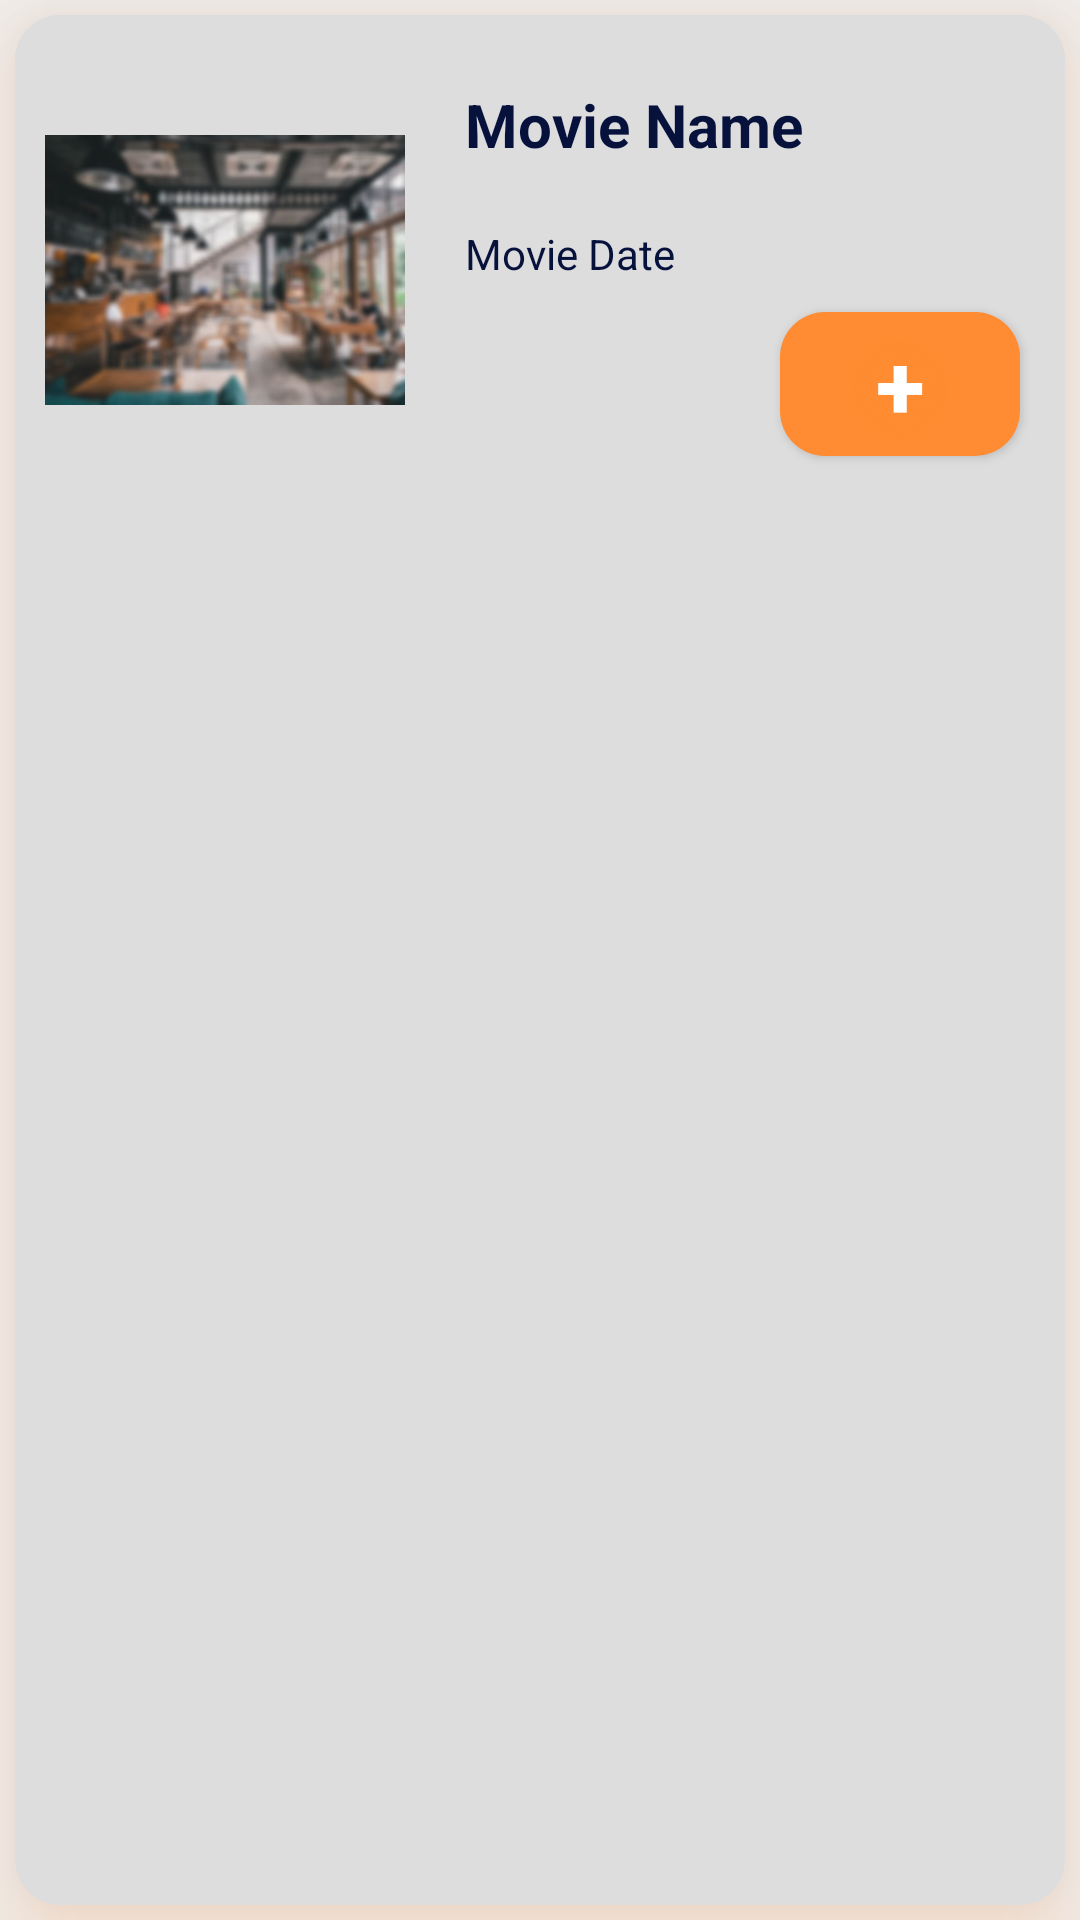

Produce the Android XML layout that renders to this screen, including the resource entries it uses.
<!-- AndroidManifest.xml: application theme Theme.Fragments -->
<!-- res/layout/movie_item_list.xml -->
<?xml version="1.0" encoding="utf-8"?>
<LinearLayout xmlns:android="http://schemas.android.com/apk/res/android"
    android:layout_width="match_parent"
    xmlns:app="http://schemas.android.com/apk/res-auto"
    android:orientation="vertical"
    android:background="@color/Lgry"
    android:layout_height="wrap_content">

    <androidx.cardview.widget.CardView
        app:cardElevation="20dp"
        app:cardCornerRadius="15dp"
        android:layout_margin="5dp"
        app:cardBackgroundColor="@color/Dgry"
        android:outlineSpotShadowColor="@color/orng"
        android:layout_width="match_parent"
        android:layout_height="match_parent">

        <LinearLayout
            android:orientation="horizontal"
            android:layout_width="match_parent"
            android:background="@color/Dgry"
            android:layout_height="wrap_content">

            <ImageView
                android:layout_margin="10dp"
                android:src="@drawable/back"
                android:id="@+id/imageview"
                android:layout_marginLeft="10dp"
                android:layout_width="120dp"
                android:layout_height="150dp"/>

            <LinearLayout
                android:layout_weight="1"
                android:gravity="center"
                android:orientation="vertical"
                android:layout_width="match_parent"
                android:layout_height="match_parent">

                <TextView
                    android:id="@+id/textName"
                    android:textColor="@color/Dblu"
                    android:textStyle="bold"
                    android:textSize="20sp"
                    android:layout_margin="10dp"
                    android:text="Movie Name"
                    android:layout_width="match_parent"
                    android:layout_height="wrap_content"/>

                <TextView
                    android:id="@+id/textdate"
                    android:layout_margin="10dp"
                    android:text="Movie Date"
                    android:layout_width="match_parent"
                    android:textColor="@color/Dblu"
                    android:layout_height="wrap_content"/>

                <Button
                    android:id="@+id/btn"
                    android:layout_width="80dp"
                    android:layout_height="wrap_content"
                    android:text="+"
                    android:textSize="30sp"
                    android:textStyle="bold"
                    android:textColor="@color/white"
                    android:background="@drawable/rediusmenu"

                    android:layout_marginBottom="10dp"
                     android:shadowColor="@color/orng"
                    android:layout_marginLeft="50dp"
                    android:shadowRadius="20"/>

            </LinearLayout>

        </LinearLayout>

    </androidx.cardview.widget.CardView>


</LinearLayout>
<!-- resources referenced by this layout -->
<resources>
  <color name="Dblu">#06113C</color>
  <color name="Dgry">#DDDDDD</color>
  <color name="Lgry">#EEEEEE</color>
  <color name="orng">#FF8C32</color>
  <color name="white">#FFFFFFFF</color>
  <!-- drawable back: jpg bitmap (drawable-v24, 80681 bytes) -->
  <!-- drawable rediusmenu (drawable) -->
  <?xml version="1.0" encoding="utf-8"?>
  <shape xmlns:android="http://schemas.android.com/apk/res/android"
      android:shape="rectangle" android:padding="10dp">
      
      <solid android:color="@color/orng"/>
      <corners android:radius="15dp"/>
  </shape>
  <style name="Theme.Fragments" parent="Theme.AppCompat.Light.NoActionBar">
          
          <item name="colorPrimary">@color/purple_500</item>
          <item name="colorPrimaryVariant">@color/purple_700</item>
          <item name="colorOnPrimary">@color/white</item>
          
          <item name="colorSecondary">@color/teal_200</item>
          <item name="colorSecondaryVariant">@color/teal_700</item>
          <item name="colorOnSecondary">@color/black</item>
          
          <item name="android:statusBarColor" tools:targetApi="l">?attr/colorPrimaryVariant</item>
          
      </style>
  <color name="purple_500">#FF6200EE</color>
  <color name="purple_700">#FF3700B3</color>
  <color name="teal_200">#FF03DAC5</color>
  <color name="teal_700">#FF018786</color>
  <color name="black">#FF000000</color>
</resources>
